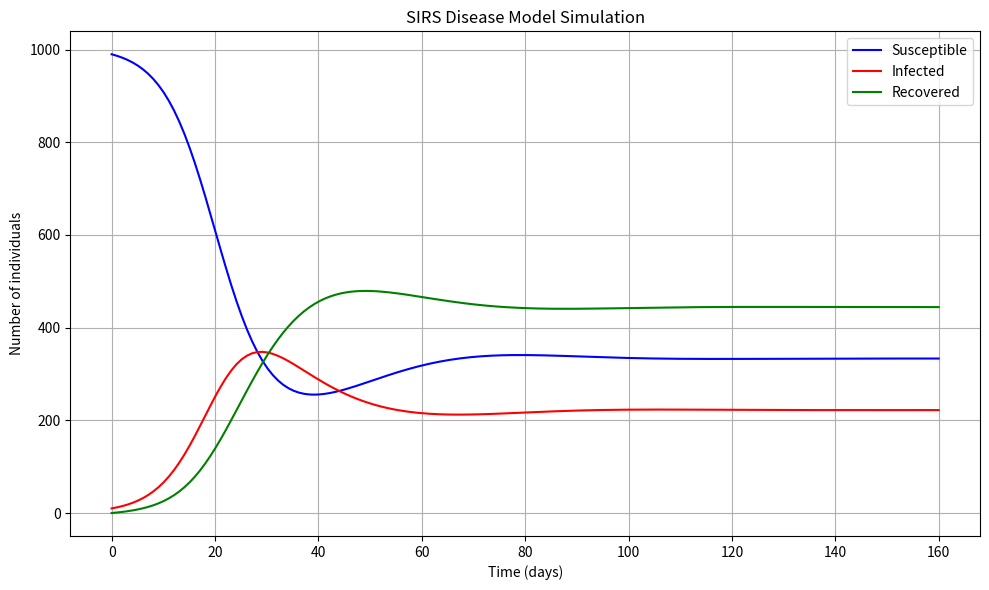

Generate this figure with matplotlib:
"""
SIRS Disease Model Simulation
-----------------------------

This script simulates the SIRS (Susceptible-Infectious-Recovered-Susceptible) model,
a compartmental model used in epidemiology to describe the spread of infectious diseases
where recovered individuals can lose immunity and become susceptible again.

Mathematical Model:
-------------------

Let:
    S(t) = number of susceptible individuals at time t
    I(t) = number of infectious individuals at time t
    R(t) = number of recovered individuals at time t
    N    = total population (assumed constant)

Parameters:
    β (beta)   = infection rate (probability of transmission per contact per unit time)
    γ (gamma)  = recovery rate (rate at which infected recover)
    ξ (xi)     = immunity loss rate (rate at which recovered become susceptible again)

The model is governed by the following system of ODEs:

    dS/dt = -β * S * I / N + ξ * R
    dI/dt =  β * S * I / N - γ * I
    dR/dt =  γ * I - ξ * R

This code solves the system using `scipy.integrate.odeint` and plots the result using matplotlib.
"""

import numpy as np
import matplotlib.pyplot as plt
from scipy.integrate import odeint

# Total population, N
N = 1000

# Initial number of infected and recovered individuals
I0 = 10
R0 = 0

# Everyone else is susceptible to infection initially
S0 = N - I0 - R0

# Contact rate (beta), recovery rate (gamma), and immunity loss rate (xi)
beta = 0.3    # transmission rate
gamma = 0.1   # recovery rate
xi = 0.05     # immunity loss rate (R -> S)

# Time grid (in days)
t = np.linspace(0, 160, 160)

# SIRS model differential equations
def deriv(y, t, N, beta, gamma, xi):
    S, I, R = y
    dSdt = -beta * S * I / N + xi * R
    dIdt = beta * S * I / N - gamma * I
    dRdt = gamma * I - xi * R
    return dSdt, dIdt, dRdt

# Initial conditions vector
y0 = S0, I0, R0

# Integrate the SIRS equations over the time grid, t
ret = odeint(deriv, y0, t, args=(N, beta, gamma, xi))
S, I, R = ret.T

# Plot the results
plt.figure(figsize=(10, 6))
plt.plot(t, S, 'b', label='Susceptible')
plt.plot(t, I, 'r', label='Infected')
plt.plot(t, R, 'g', label='Recovered')
plt.xlabel('Time (days)')
plt.ylabel('Number of individuals')
plt.title('SIRS Disease Model Simulation')
plt.legend(loc='best')
plt.grid(True)
plt.tight_layout()
plt.show()
